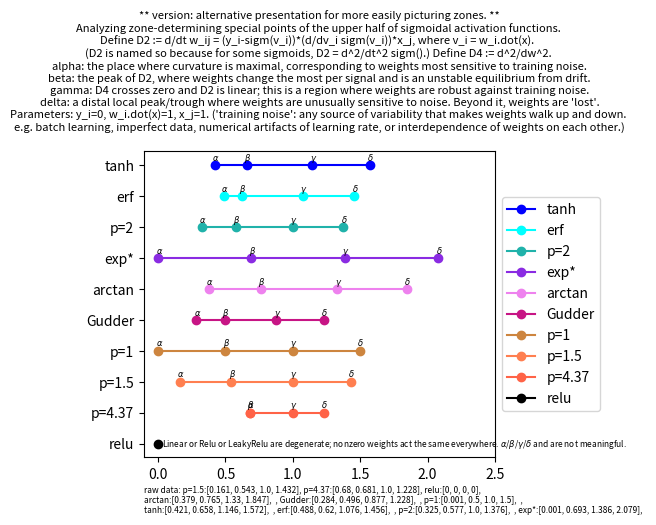

Reproduce this figure in Python.
# Python 3.5.4
import numpy as np
import matplotlib.pyplot as plt

'''     p=z: x/(1+|x|^z)^(1/z).    Gudder(mann): arctan(tanh(x))*4/pi.
        exp*: {x>0: 1-e^-x.  x<=0: e^x-1.}
        name        alpha  beta   gamma  delta     '''
d = {\
        'tanh':    [0.421, 0.658, 1.146, 1.572],\
        'erf':     [0.488, 0.620, 1.076, 1.456],\
        'p=2':     [0.325, 0.577, 1.000, 1.376],\
        'exp*':    [0.001, 0.693, 1.386, 2.079],\
        'arctan':  [0.379, 0.765, 1.330, 1.847],\
        'Gudder':  [0.284, 0.496, 0.877, 1.228],\
        'p=1':     [0.001, 0.500, 1.000, 1.500],\
        'p=1.5':   [0.161, 0.543, 1.000, 1.432],\
        'p=4.37':  [0.680, 0.681, 1.000, 1.228],\
        'relu':    [0, 0,0,0],\
    }
titles_ordered=['tanh'  ,'erf'  ,'p=2'  ,'exp*'  ,'arctan'  ,'Gudder'  ,'p=1'  ,'p=1.5'  ,'p=4.37', 'relu' ][::-1]
colors_ = ['blue', 'cyan', 'lightseagreen', 'blueviolet', 'violet', 'mediumvioletred', 'peru', 'coral', 'tomato', 'black'][::-1]

A = np.array( [ d[title] for title in titles_ordered] ).T
l=len(d)
diff = np.array( [ [i*.5]*l for i in range(4) ] )  # rotate plots
handles=[]
for i in list(range(l)): 
#    h, = plt.plot(list(range(4)), A[:,i]-diff[:,i], '-o',
    if titles_ordered[i]=='relu':
        plt.annotate(r'Linear or Relu or LeakyRelu are degenerate; nonzero weights act the same everywhere. $\alpha$/$\beta$/$\gamma$/$\delta$'+\
                ' and are not meaningful.', \
                (0.03, i-.1), fontsize=6) 
        h, = plt.plot( [0], [i], '-o', color=colors_[i], label=titles_ordered[i])
        handles =[h]+handles
        continue
    h, = plt.plot( A[:,i], [i]*4, 
         '-o', color=colors_[i], label=titles_ordered[i])
    handles =[h]+handles
    for j in range(4):
#        plt.annotate('abcd'[j], (A[j,i]-0.02, i+0.15), fontsize=6) 
        plt.annotate([r'$\alpha$',r'$\beta$',r'$\gamma$',r'$\delta$'][j], \
                (A[j,i]-0.02, i+0.15), fontsize=6) 

plt.yticks(range(l),titles_ordered)

plt.legend(handles=handles, bbox_to_anchor=(1.,.5), loc='center left') # , mode='expand') 
plt.tight_layout(rect=[0,0.05,0.85,0.8])
plt.xticks([0,0.5,1,1.5,2,2.5])
plt.title('** version: alternative presentation for more easily picturing zones. **\n'+\
        'Analyzing zone-determining special points of the upper half of sigmoidal activation functions. \n'+\
    'Define D2 := d/dt w_ij = (y_i-sigm(v_i))*(d/dv_i sigm(v_i))*x_j, where v_i = w_i.dot(x).  \n'+\
    '(D2 is named so because for some sigmoids, D2 = d^2/dt^2 sigm().) Define D4 := d^2/dw^2. \n'+\
    'alpha: the place where curvature is maximal, corresponding to weights most sensitive to training noise.\n'+\
    'beta: the peak of D2, where weights change the most per signal and is an unstable equilibrium from drift.\n'+\
    'gamma: D4 crosses zero and D2 is linear; this is a region where weights are robust against training noise.\n'+\
    "delta: a distal local peak/trough where weights are unusually sensitive to noise. Beyond it, weights are 'lost'.\n"+\
    "Parameters: y_i=0, w_i.dot(x)=1, x_j=1. ('training noise': any source of variability that makes weights walk up and down. \n"+\
    'e.g. batch learning, imperfect data, numerical artifacts of learning rate, or interdependence of weights on each other.)\n'+\
    '', fontdict={'fontsize':8})

#print(' raw data: '+str(d))
data_as_str = 'raw data: '+', '.join([v+':'+str(k) for v,k in d.items() if v in titles_ordered[:3] ])\
        +',\n'+ ', '.join([v+':'+str(k)+',  ' for v,k in d.items() if v in titles_ordered[3:6] ])\
        +',\n'+ ', '.join([v+':'+str(k)+',  ' for v,k in d.items() if v in titles_ordered[6:] ])
# plt.text(0.95, 0.1, ' raw data: '+data_as_str, va="bottom", ha, fontsize=6)
plt.annotate( data_as_str, (0,0), (0,-20), xycoords='axes fraction', textcoords='offset points', va='top', fontsize=6) # https://stackoverflow.com/questions/7917107/add-footnote-under-the-x-axis-using-matplotlib


plt.show()
plt.close()
